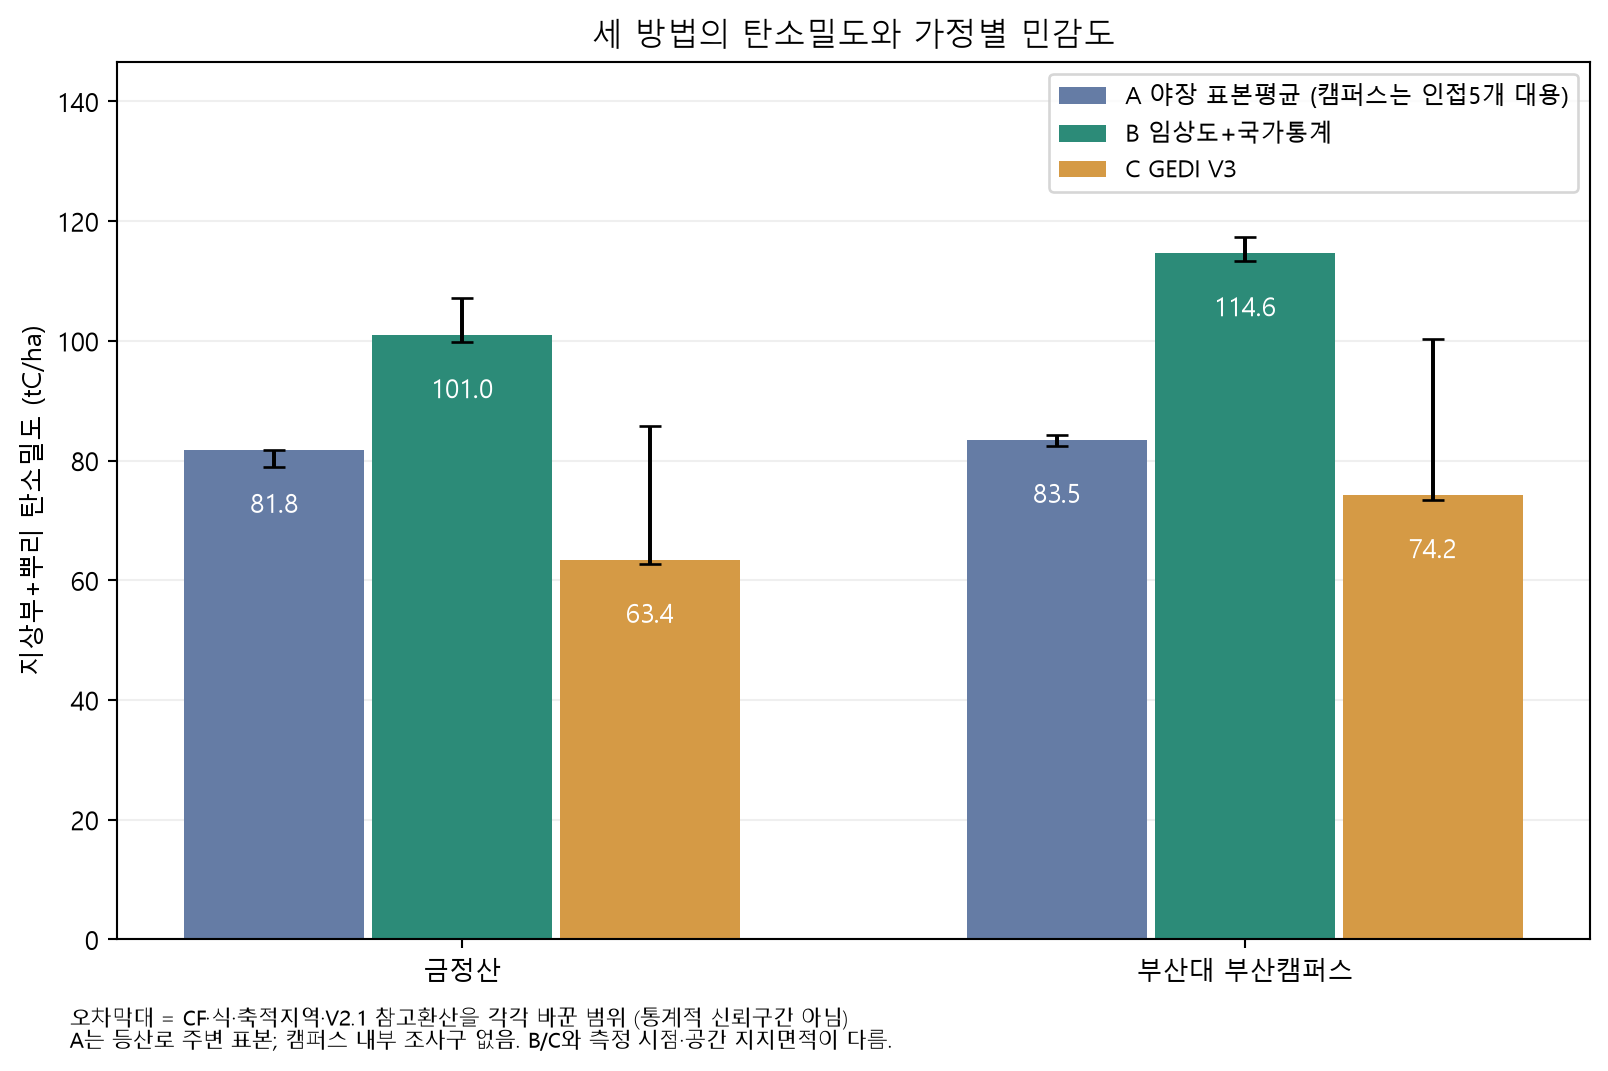

Source data for this figure (header and first rows):
scope, method, AGB_t_ha, carbon_tC_ha, carbon_total_tC, sample_n, sample_area_ha, sample_carbon_total_tC, total_basis, sample_basis, forest_area_ha, CO2_total_tCO2, CO2_tCO2_ha, AGB_total_t, sensitivity_min_tC_ha, sensitivity_max_tC_ha, sensitivity_min_total_tC, sensitivity_max_total_tC, sensitivity_min_total_tCO2, sensitivity_max_total_tCO2
금정산, A, 125.8, 81.79, 436481, 50, 2.0, 163.6, 표본평균×B2025숲면적 참고외삽(대표성 미확인), 금정산 일대 야장50 전체(등산로 주변), 5336, 1600430, 299.9, 671510, 78.97, 81.79, 421405, 436481, 1545151, 1600430
금정산, B, 153.4, 101, 538727, , , , 2025 폴리곤 면적합×지역·임상·영급2020 축적×국가계수, , 5336, 1975331, 370.2, 818635, 99.76, 107.2, 532355, 572246, 1951969, 2098235
금정산, C, 96.18, 63.42, 338432, 1833, , , 2025숲 안 품질GEDI V3 점평균×숲면적; R 면적가중, , 5336, 1240917, 232.5, 513249, 62.67, 85.7, 334408, 457340, 1226164, 1676914
부산대 부산캠퍼스, A, 126.4, 83.46, 1770, 5, 0.2, 16.69, 표본평균×B2025숲면적 참고외삽(대표성 미확인), 장전동 인접 남측01~05; 캠퍼스 내부 표본 아님, 21.21, 6489, 306, 2680, 82.44, 84.32, 1748, 1788, 6410, 6556
부산대 부산캠퍼스, B, 177.4, 114.6, 2431, , , , 2025 폴리곤 면적합×지역·임상·영급2020 축적×국가계수, , 21.21, 8914, 420.4, 3763, 113.3, 117.3, 2402, 2488, 8809, 9122
부산대 부산캠퍼스, C, 114.8, 74.24, 1574, 36, , , 2025숲 안 품질GEDI V3 점평균×숲면적; R 면적가중, , 21.21, 5772, 272.2, 2435, 73.39, 100.3, 1556, 2127, 5706, 7800
클리핑 전체, A, 125.8, 81.79, 691536, 50, 2.0, 163.6, 표본평균×B2025숲면적 참고외삽(대표성 미확인), 금정산 일대 야장50 전체(등산로 주변), 8455, 2535632, 299.9, 1063904, 78.97, 81.79, 667650, 691536, 2448052, 2535632
클리핑 전체, B, 154.2, 101.2, 855642, , , , 2025 폴리곤 면적합×지역·임상·영급2020 축적×국가계수, , 8455, 3137353, 371.1, 1303993, 100.1, 106.5, 846609, 900138, 3104232, 3300505
클리핑 전체, C, 90.28, 59.35, 501760, 3578, , , 2025숲 안 품질GEDI V3 점평균×숲면적; R 면적가중, , 8455, 1839785, 217.6, 763289, 58.72, 80.2, 496441, 678053, 1820285, 2486196
